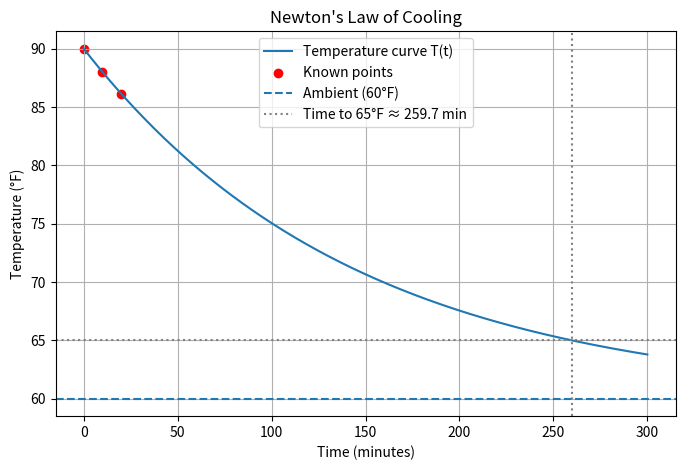

Here is the Python script that generated this plot:
'''
Solving the intital value problem for a first order ordinary differential equation using Newton's law of cooling.
-   An ojbect having a temperature of 90F is placed in an environment kept at 60. Ten minutes later, the temperature of the object is 88F.
    What will be the temperature of the object after 20 minutes? 
    How long will it take for the object to reach a temperature of 65F?

-   Date: August 30, 2025
'''

import math
import matplotlib.pyplot as plt
import numpy as np

T_env = 60
T0 = 90
T10 = 88
t1 = 10

k = - (1 / t1) * math.log((T10 - T_env) / (T0 - T_env))

def T(t):
    return T_env + (T0 - T_env) * np.exp(-k * t)

ts = np.linspace(0, 300, 400)
temps = T(ts)

T20 = T(20)
T_target = 65
t_target = - (1 / k) * math.log((T_target - T_env) / (T0 - T_env))

plt.figure(figsize=(8,5))
plt.plot(ts, temps, label="Temperature curve T(t)")
plt.scatter([0, 10, 20], [T0, T10, T20], color="red", label="Known points")
plt.axhline(T_env, linestyle="--", label="Ambient (60°F)")
plt.axhline(T_target, linestyle=":", color="gray")
plt.axvline(t_target, linestyle=":", color="gray",
            label=f"Time to 65°F ≈ {t_target:.1f} min")
plt.title("Newton's Law of Cooling")
plt.xlabel("Time (minutes)")
plt.ylabel("Temperature (°F)")
plt.legend()
plt.grid(True)
plt.show()
